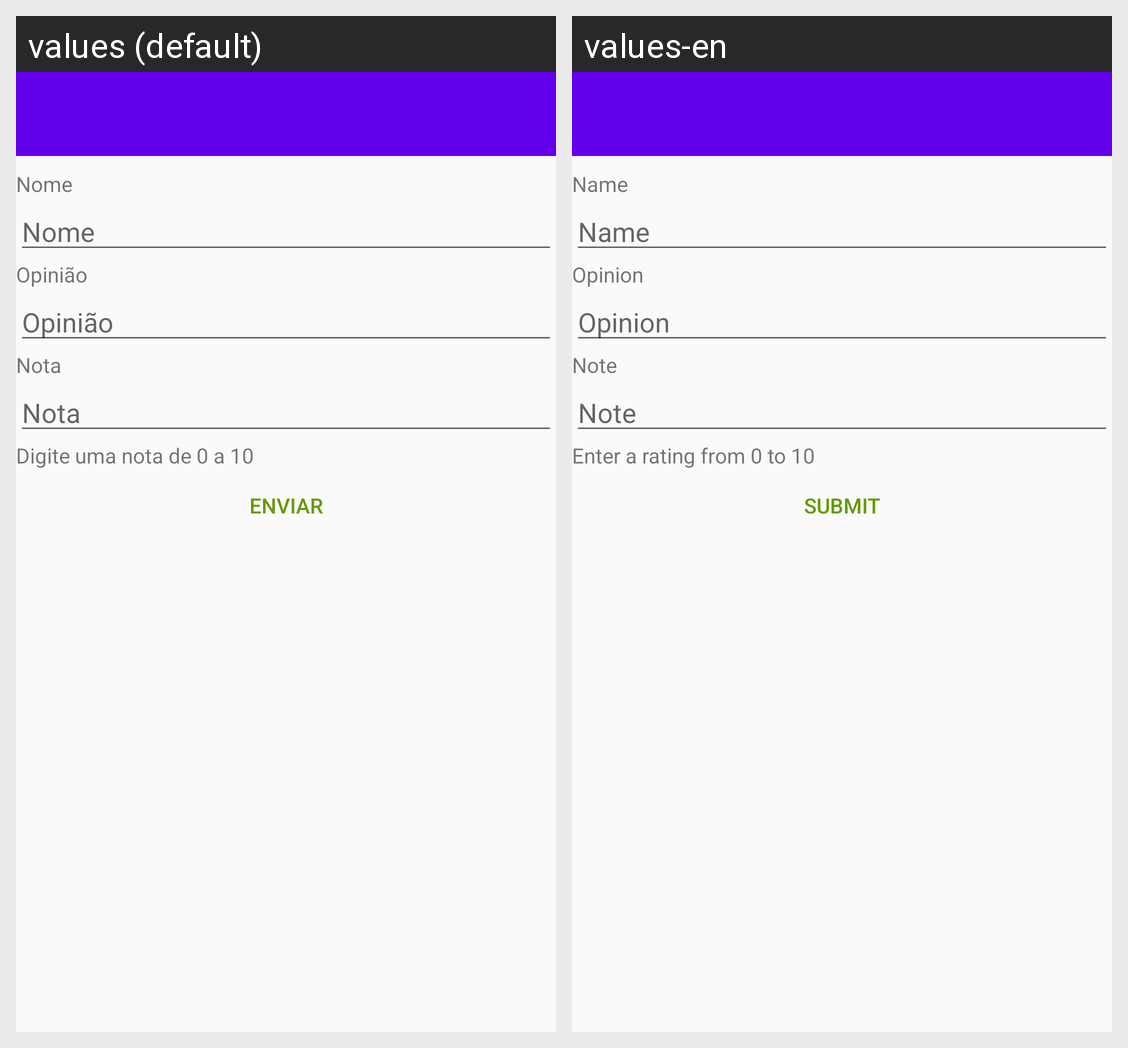

Locale-by-locale string values for the Android screen shown in this grid:
Android screen res/layout/activity_feedback.xml rendered under 2 locales, left to right: values (default), values-en. Device: Nexus 5 (rendered at 1080×1920; each locale shown at half size, 540×960, under a caption strip naming it); theme AppTheme.
Strings drawn on this screen, with the default value and each locale's value (text and hints the layout hard-codes, and strings that could not be matched under every locale, appear in the picture but are not listed):

Nomefeed
  values: Nome
  values-en: Name

Opiniaofeed
  values: Opinião
  values-en: Opinion

Notafeed
  values: Nota
  values-en: Note

descriNotafeed
  values: Digite uma nota de 0 a 10
  values-en: Enter a rating from 0 to 10

Botaofeed
  values: Enviar
  values-en: Submit
